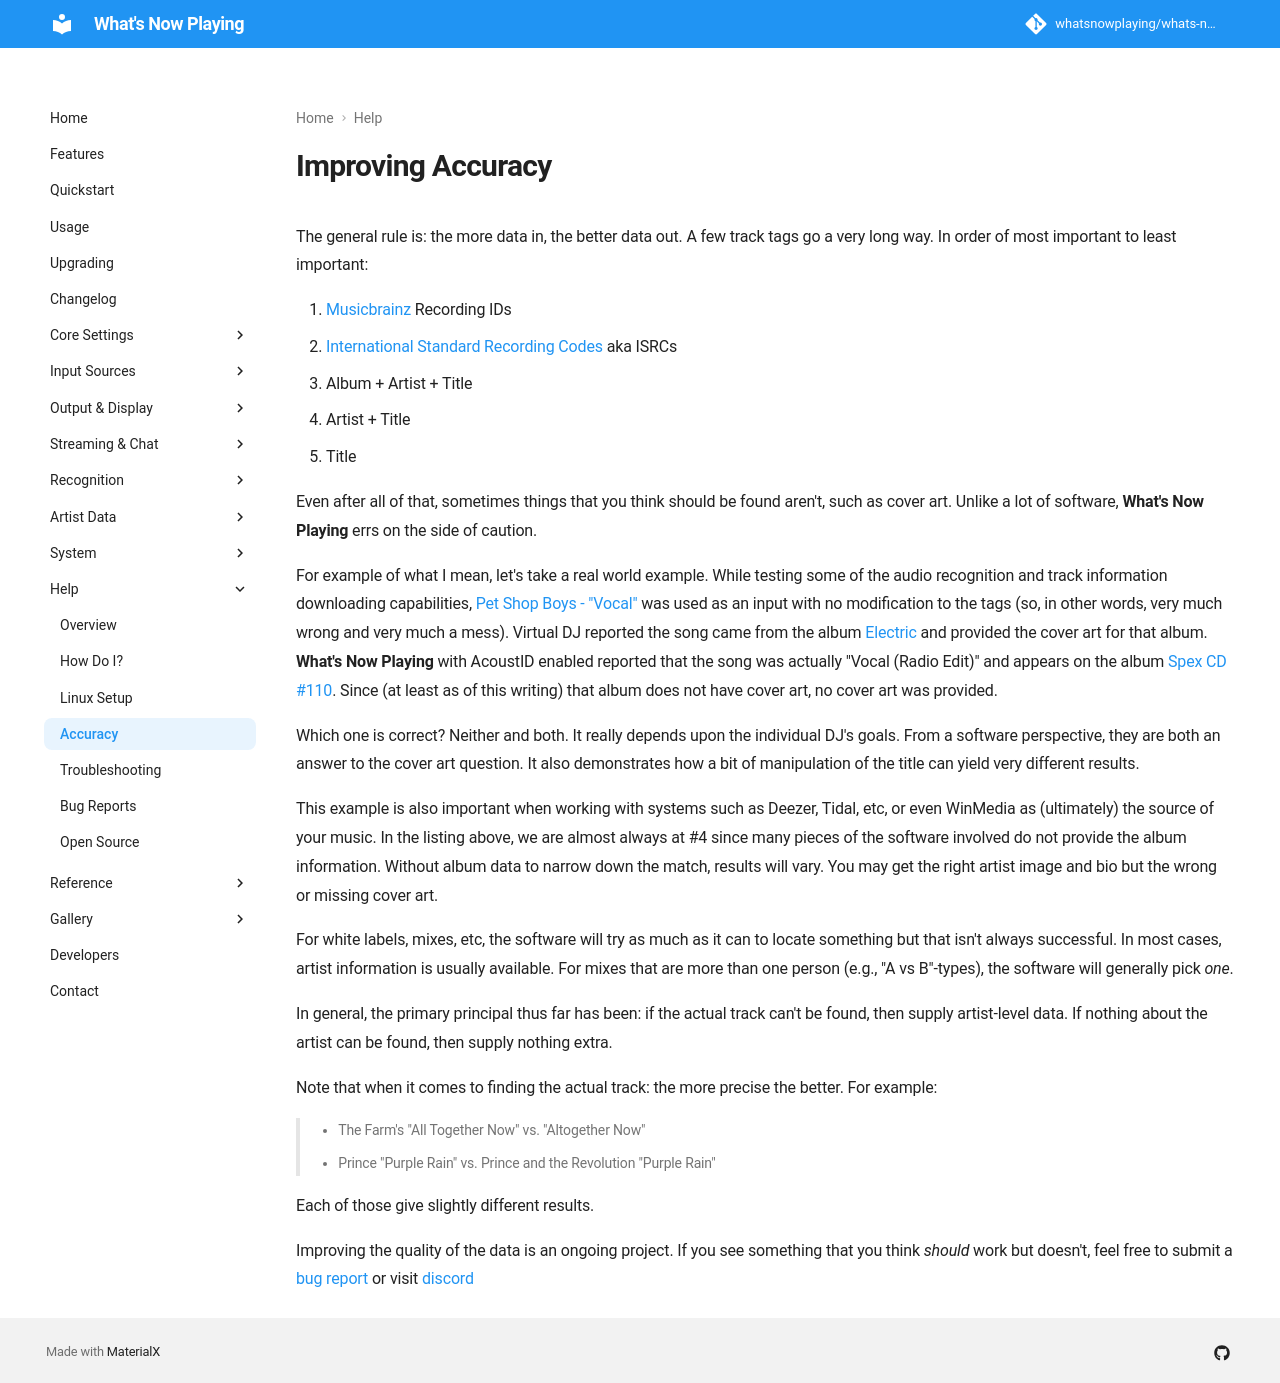

repository: whatsnowplaying/whats-now-playing · page: dev/help/accuracy/index.html · generator: mkdocs

# Improving Accuracy

The general rule is: the more data in, the better data out. A few
track tags go a very long way. In order of most important to least
important:

1. [Musicbrainz](https://musicbrainz.org//) Recording IDs
2. [International Standard Recording Codes](https://isrc.ifpi.org/en/) aka ISRCs
3. Album + Artist + Title
4. Artist + Title
5. Title

Even after all of that, sometimes things that you think should be found
aren't, such as cover art. Unlike a lot of software, **What's Now
Playing** errs on the side of caution.

For example of what I mean, let's take a real world example. While
testing some of the audio recognition and track information downloading
capabilities, [Pet Shop Boys -
"Vocal"](https://www.youtube.com/watch?v=qNR8gQAoYCs) was used as an
input with no modification to the tags (so, in other words, very much
wrong and very much a mess). Virtual DJ reported the song came from the
album
[Electric](https://musicbrainz.org/release/eeb0aa28-b7c9-4109-b8a6-e08611a6ca84)
and provided the cover art for that album. **What's Now Playing** with
AcoustID enabled reported that the song was actually "Vocal (Radio
Edit)" and appears on the album [Spex CD
\#110](https://musicbrainz.org/release/2ccfa7d1-8918-4c41-9945-e302a6053bd8).
Since (at least as of this writing) that album does not have cover art,
no cover art was provided.

Which one is correct? Neither and both. It really depends upon the
individual DJ's goals. From a software perspective, they are both an
answer to the cover art question. It also demonstrates how a bit of
manipulation of the title can yield very different results.

This example is also important when working with systems such as Deezer,
Tidal, etc, or even WinMedia as (ultimately) the source of your music.
In the listing above, we are almost always at \#4 since many pieces of
the software involved do not provide the album information. Without album
data to narrow down the match, results will vary. You may get the right
artist image and bio but the wrong or missing cover art.

For white labels, mixes, etc, the software will try as much as it can to
locate something but that isn't always successful. In most cases, artist
information is usually available. For mixes that are more than one
person (e.g., "A vs B"-types), the software will generally pick
_one_.

In general, the primary principal thus far has been: if the actual track
can't be found, then supply artist-level data. If nothing about the
artist can be found, then supply nothing extra.

Note that when it comes to finding the actual track: the more precise
the better. For example:

> - The Farm's "All Together Now" vs. "Altogether Now"
> - Prince "Purple Rain" vs. Prince and the Revolution "Purple Rain"

Each of those give slightly different results.

Improving the quality of the data is an ongoing project. If you see
something that you think _should_ work but
doesn't, feel free to submit a [bug report](bugreports.md) or visit
[discord](../contact.md)
